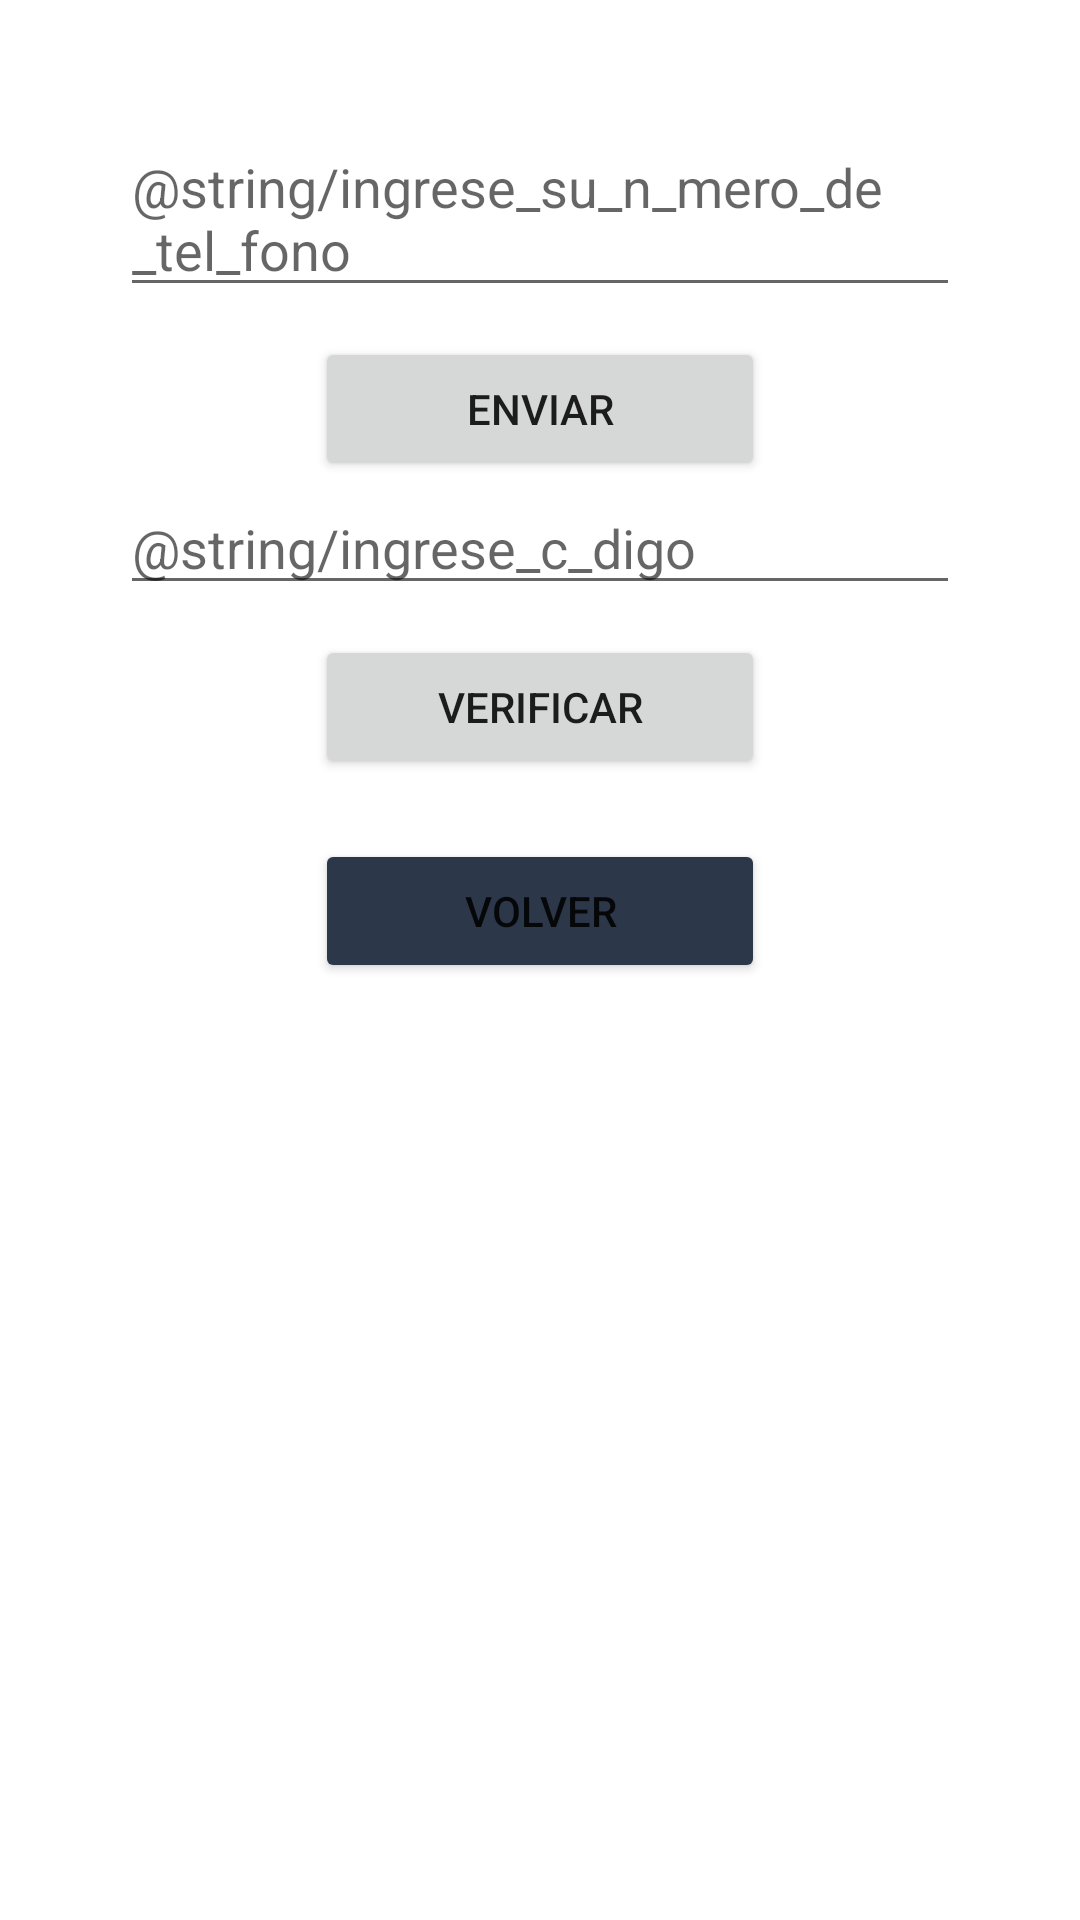

This screen was rendered from an Android layout file. Write that file and the resources it references.
<!-- AndroidManifest.xml: application theme Theme.ItercorpAppChallenge -->
<!-- res/layout/activity_phone_login.xml -->
<?xml version="1.0" encoding="utf-8"?>
<androidx.constraintlayout.widget.ConstraintLayout xmlns:android="http://schemas.android.com/apk/res/android"
    xmlns:app="http://schemas.android.com/apk/res-auto"
    xmlns:tools="http://schemas.android.com/tools"
    android:layout_width="match_parent"
    android:layout_height="match_parent"
    tools:context=".PhoneLogin">


    <LinearLayout
        android:layout_width="match_parent"
        android:layout_height="wrap_content"
        android:orientation="vertical"
        android:layout_margin="40dp"
        app:layout_constraintEnd_toEndOf="parent"
        app:layout_constraintStart_toStartOf="parent"
        app:layout_constraintTop_toTopOf="parent">
        <EditText
            android:id="@+id/et_phone_number"
            android:layout_width="match_parent"
            android:layout_height="wrap_content"
            android:hint="@string/ingrese_su_n_mero_de_tel_fono" />

        <Button
            android:id="@+id/btn_enviar_numero"
            android:layout_width="150dp"
            android:layout_height="wrap_content"
            android:layout_gravity="center"
            android:layout_marginTop="10dp"
            android:text="Enviar"/>
        <EditText
            android:id="@+id/et_code_number"
            android:layout_width="match_parent"
            android:layout_height="wrap_content"
            android:hint="@string/ingrese_c_digo" />

        <Button
            android:id="@+id/verificar_codigo"
            android:layout_width="150dp"
            android:layout_marginTop="10dp"
            android:layout_height="wrap_content"
            android:layout_gravity="center"
            android:text="Verificar"/>

        <Button
            android:id="@+id/btn_volver_de_phone"
            android:layout_width="150dp"
            android:layout_marginTop="20dp"
            android:backgroundTint="@color/button2"
            android:layout_height="wrap_content"
            android:layout_gravity="center"
            android:text="Volver"/>

    </LinearLayout>


</androidx.constraintlayout.widget.ConstraintLayout>
<!-- resources referenced by this layout -->
<resources>
  <color name="button2">#2C384A</color>
  
      ç
  <style name="Theme.ItercorpAppChallenge" parent="Theme.MaterialComponents.DayNight.DarkActionBar">
          
          <item name="colorPrimary">@color/purple_500</item>
          <item name="colorPrimaryVariant">@color/purple_700</item>
          <item name="colorOnPrimary">@color/white</item>
          
          <item name="colorSecondary">@color/teal_200</item>
          <item name="colorSecondaryVariant">@color/teal_700</item>
          <item name="colorOnSecondary">@color/black</item>
          
          <item name="android:statusBarColor" tools:targetApi="l">?attr/colorPrimaryVariant</item>
          
      </style>
  <color name="purple_500">#039BE5</color>
  <color name="purple_700">#039BE5</color>
  <color name="white">#FFFFFFFF</color>
  <color name="teal_200">#FF03DAC5</color>
  <color name="teal_700">#FF018786</color>
  <color name="black">#FF000000</color>
</resources>
